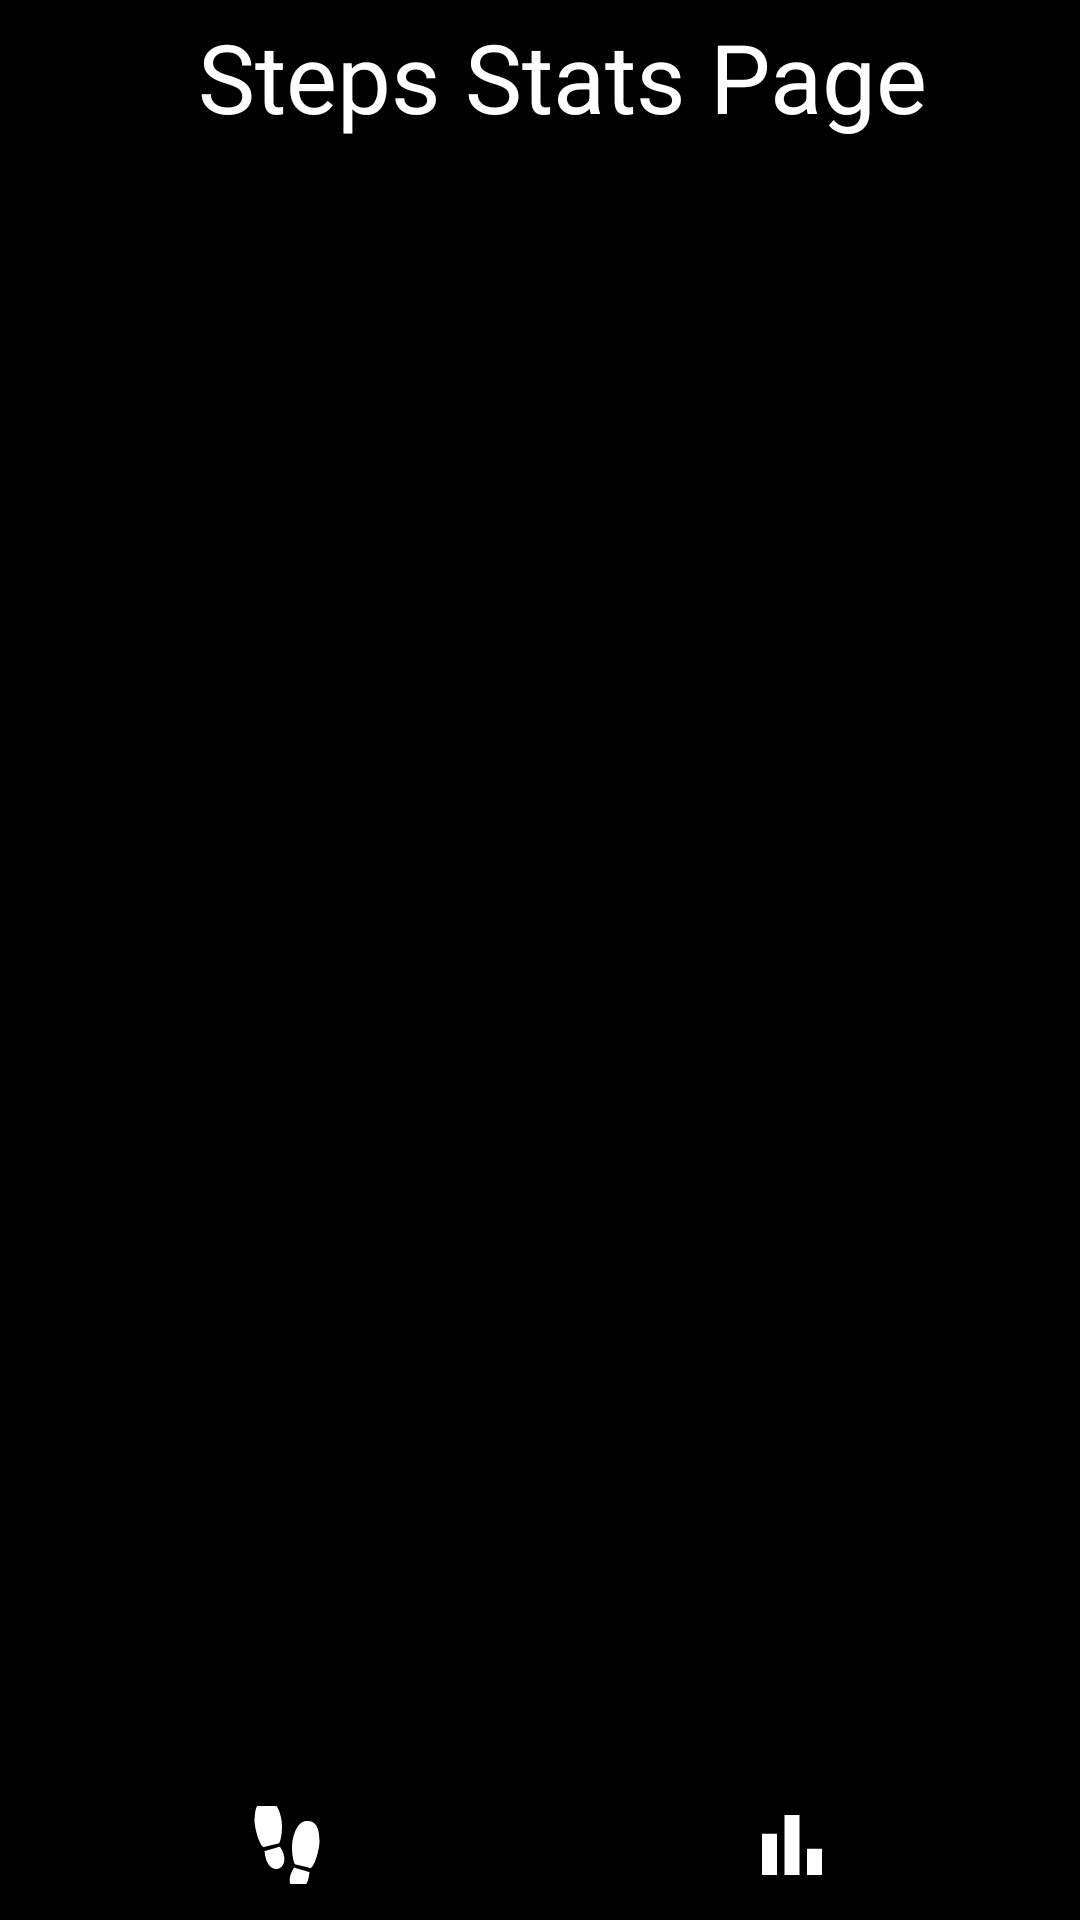

Reconstruct the res/layout file that produces this screen, plus the resources it refers to.
<!-- AndroidManifest.xml: application theme Theme.FitnessApp -->
<!-- res/layout/activity_steps_stats.xml -->
<?xml version="1.0" encoding="utf-8"?>
<androidx.constraintlayout.widget.ConstraintLayout xmlns:android="http://schemas.android.com/apk/res/android"
    xmlns:app="http://schemas.android.com/apk/res-auto"
    xmlns:tools="http://schemas.android.com/tools"
    android:id="@+id/main"
    android:layout_width="match_parent"
    android:layout_height="match_parent"
    android:background="@color/black"
    tools:context=".StepsStatsActivity">

    <TextView
        android:id="@+id/textStepsStatsTitle"
        android:layout_width="wrap_content"
        android:layout_height="wrap_content"
        android:layout_marginTop="4dp"
        android:text="Steps Stats Page"
        android:textColor="@color/white"
        android:textSize="32dp"
        app:layout_constraintEnd_toEndOf="parent"
        app:layout_constraintHorizontal_bias="0.566"
        app:layout_constraintStart_toStartOf="parent"
        app:layout_constraintTop_toTopOf="parent" />

    <ImageView
        android:id="@+id/imgBack"
        android:layout_width="47dp"
        android:layout_height="59dp"
        android:src="@drawable/baseline_arrow_back_24"
        app:layout_constraintStart_toStartOf="parent"
        app:layout_constraintTop_toTopOf="parent" />

    <androidx.recyclerview.widget.RecyclerView
        android:id="@+id/recyclerView"
        android:layout_width="match_parent"
        android:layout_height="0dp"
        android:layout_marginTop="8dp"
        app:layout_constraintBottom_toTopOf="@+id/bottomNavigation"
        app:layout_constraintEnd_toEndOf="parent"
        app:layout_constraintStart_toStartOf="parent"
        app:layout_constraintTop_toBottomOf="@+id/textStepsStatsTitle" />

    <com.google.android.material.bottomnavigation.BottomNavigationView
        android:id="@+id/bottomNavigation"
        android:layout_width="match_parent"
        android:layout_height="50dp"
        android:layout_alignParentBottom="true"
        android:elevation="2dp"
        app:itemIconSize="30dp"
        app:itemRippleColor="@android:color/transparent"
        app:labelVisibilityMode="unlabeled"
        app:backgroundTint="@color/black"
        app:itemIconTint="@color/white"
        app:layout_constraintBottom_toBottomOf="parent"
        app:layout_constraintTop_toTopOf="parent"
        app:layout_constraintVertical_bias="1.0"
        app:menu="@menu/bottom_steps_menu"
        tools:layout_editor_absoluteX="0dp" />


</androidx.constraintlayout.widget.ConstraintLayout>
<!-- resources referenced by this layout -->
<resources>
  <color name="black">#FF000000</color>
  <color name="white">#FFFFFFFF</color>
  <style name="Theme.FitnessApp" parent="Base.Theme.FitnessApp" />
  <style name="Base.Theme.FitnessApp" parent="Theme.Material3.DayNight.NoActionBar">
          
          
      </style>
</resources>
